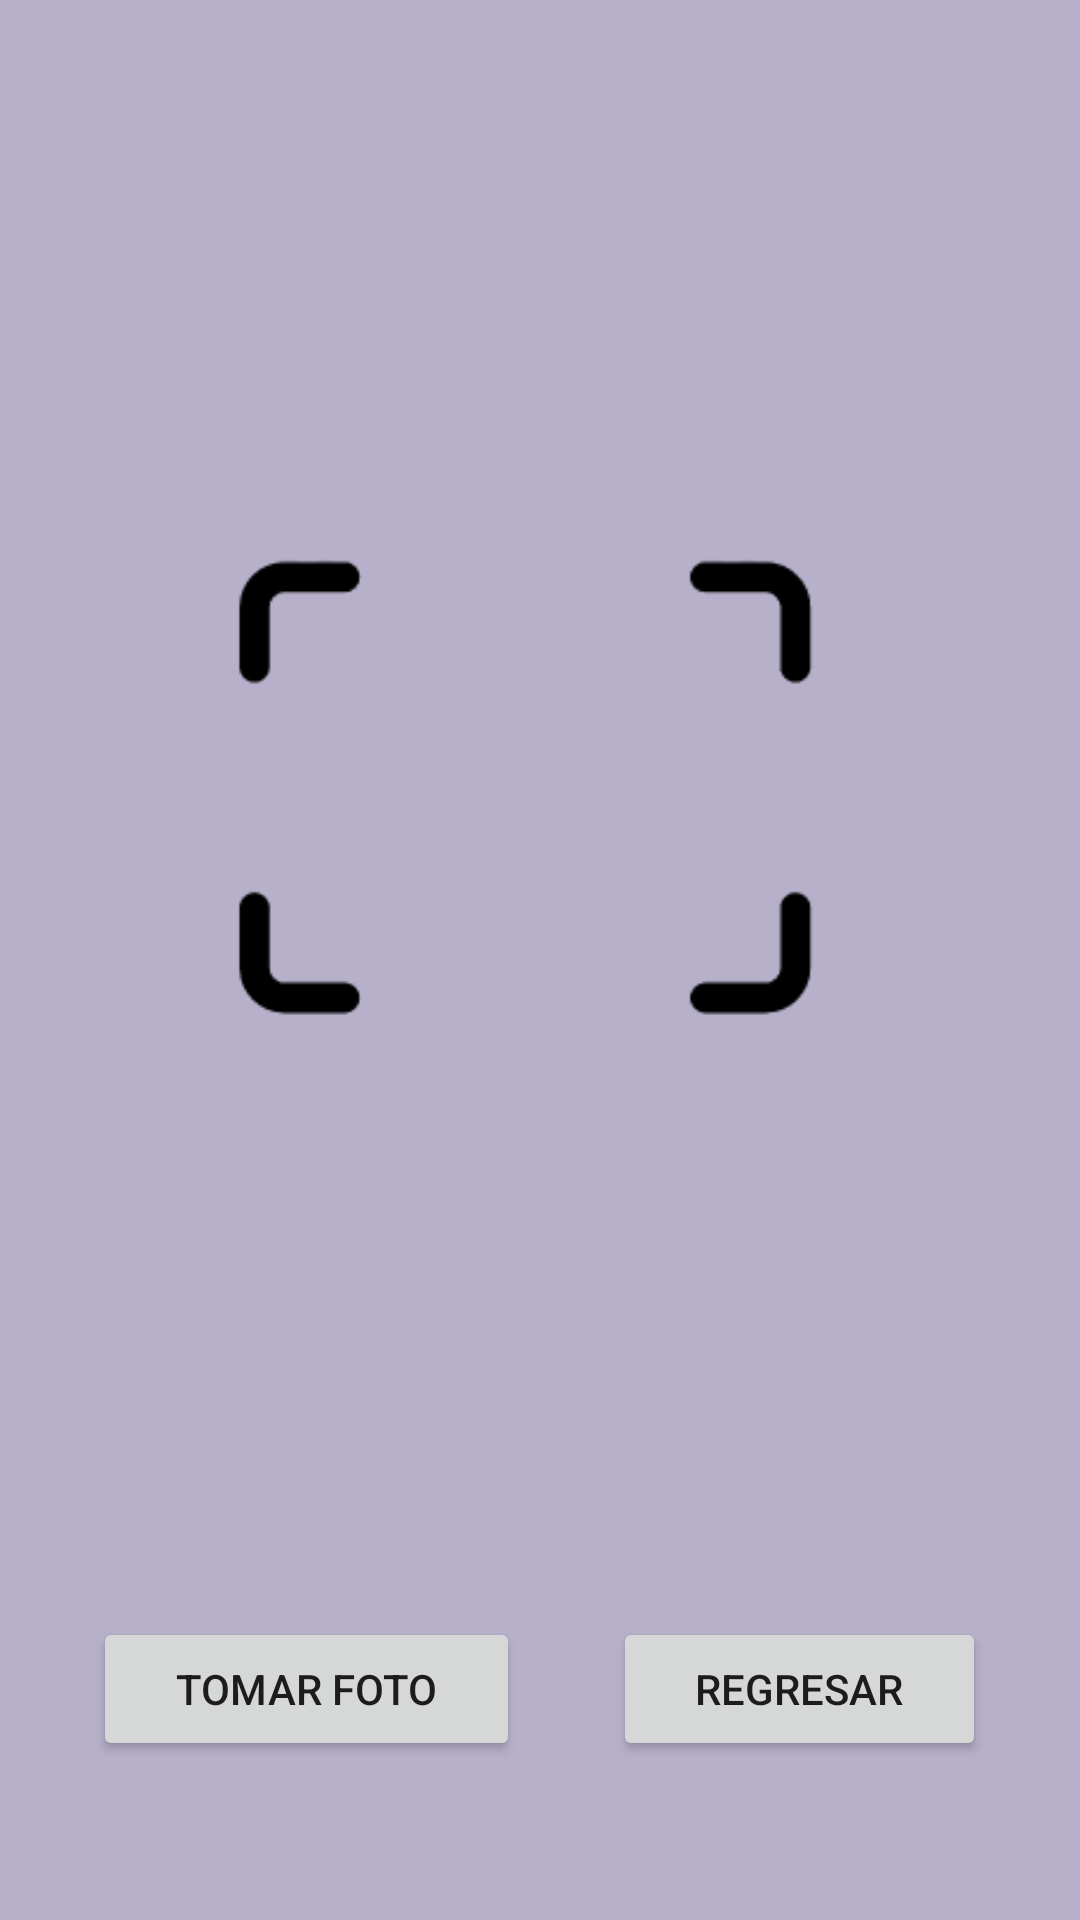

The Android layout XML behind this screen, and the referenced resources:
<!-- AndroidManifest.xml: application theme Theme.ExamenFinalMM -->
<!-- res/layout/activity_uso_camara.xml -->
<?xml version="1.0" encoding="utf-8"?>
<androidx.constraintlayout.widget.ConstraintLayout xmlns:android="http://schemas.android.com/apk/res/android"
    xmlns:app="http://schemas.android.com/apk/res-auto"
    xmlns:tools="http://schemas.android.com/tools"
    android:layout_width="match_parent"
    android:layout_height="match_parent"
    android:background="#B7B0CA"
    tools:context=".UsoCamara">

    <ScrollView
        android:layout_width="0dp"
        android:layout_height="wrap_content"
        app:layout_constraintBottom_toBottomOf="parent"
        app:layout_constraintEnd_toEndOf="parent"
        app:layout_constraintStart_toStartOf="parent"
        app:layout_constraintTop_toTopOf="parent"
        tools:ignore="SpeakableTextPresentCheck">

        <LinearLayout
            android:layout_width="match_parent"
            android:layout_height="wrap_content"
            android:orientation="vertical">

            <ImageView
                android:id="@+id/imageViewphoto"
                android:layout_width="match_parent"
                android:layout_height="409dp"
                android:contentDescription="s"
                app:srcCompat="@drawable/marco1"
                tools:ignore="ImageContrastCheck"
                tools:layout_editor_absoluteX="42dp"
                tools:layout_editor_absoluteY="46dp" />

            <Space
                android:layout_width="match_parent"
                android:layout_height="77dp" />

            <LinearLayout
                android:layout_width="match_parent"
                android:layout_height="match_parent"
                android:orientation="horizontal">

                <Space
                    android:layout_width="wrap_content"
                    android:layout_height="wrap_content"
                    android:layout_weight="1" />

                <Button
                    android:id="@+id/buttonImg"
                    android:layout_width="wrap_content"
                    android:layout_height="wrap_content"
                    android:layout_weight="1"
                    android:text="Tomar Foto" />

                <Space
                    android:layout_width="wrap_content"
                    android:layout_height="wrap_content"
                    android:layout_weight="1" />

                <Button
                    android:id="@+id/buttonSalir"
                    android:layout_width="wrap_content"
                    android:layout_height="wrap_content"
                    android:layout_weight="1"
                    android:text="Regresar" />

                <Space
                    android:layout_width="wrap_content"
                    android:layout_height="wrap_content"
                    android:layout_weight="1" />
            </LinearLayout>

        </LinearLayout>
    </ScrollView>

</androidx.constraintlayout.widget.ConstraintLayout>
<!-- resources referenced by this layout -->
<resources>
  <!-- drawable marco1: png bitmap (drawable-v24, 2329 bytes) -->
  <style name="Theme.ExamenFinalMM" parent="Theme.MaterialComponents.DayNight.DarkActionBar">
          
          <item name="colorPrimary">@color/purple_500</item>
          <item name="colorPrimaryVariant">@color/purple_700</item>
          <item name="colorOnPrimary">@color/white</item>
          
          <item name="colorSecondary">@color/teal_200</item>
          <item name="colorSecondaryVariant">@color/teal_700</item>
          <item name="colorOnSecondary">@color/black</item>
          
          <item name="android:statusBarColor">?attr/colorPrimaryVariant</item>
          
      </style>
  <!-- not gathered from this repository: default colours our renderer supplied (Android Studio template values) -->
  <color name="purple_500">#FF6200EE</color>
  <color name="purple_700">#FF3700B3</color>
  <color name="teal_200">#FF03DAC5</color>
  <color name="teal_700">#FF018786</color>
  <color name="black">#FF000000</color>
  <color name="white">#FFFFFFFF</color>
</resources>
